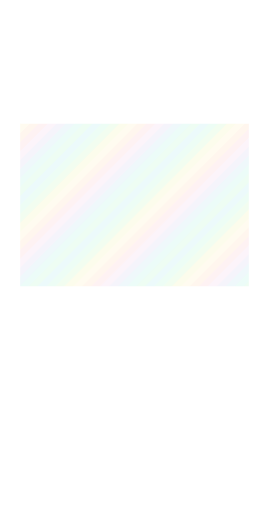
t = 0.00 s
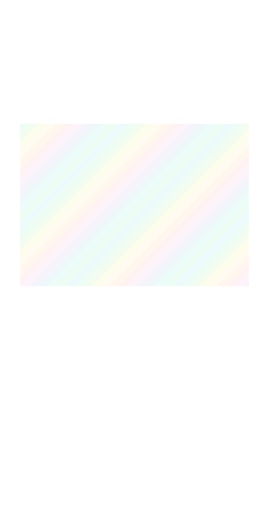
t = 3.00 s
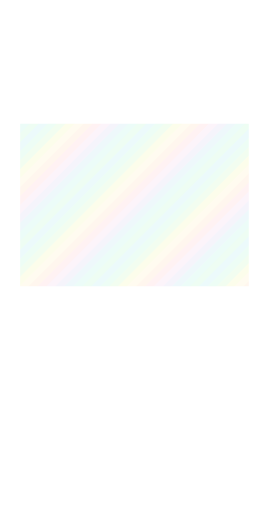
t = 6.00 s
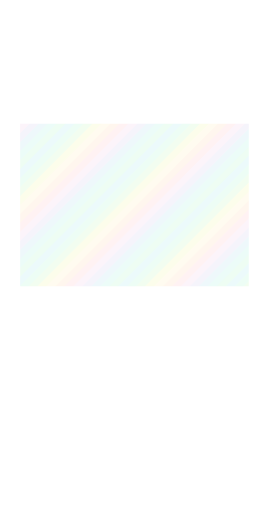
t = 9.00 s

The animated SVG that drew these frames (rendered in a browser with its animation timeline set to each time). Animation: 1 SMIL element (animateTransform=1); frames cover the first 9.00 s, repeats indefinitely.

<svg xmlns="http://www.w3.org/2000/svg" width="1440" height="2736" viewBox="0 0 240 456" shape-rendering="crispEdges"><title>yellow foil art</title><defs><clipPath id="art-clip"><rect x="18" y="110" width="204" height="145" fill="#fff"/></clipPath><clipPath id="body-clip"><path d="M18 18h204v412h-204zM18 110h204v145h-204z" fill-rule="evenodd" clip-rule="evenodd"/></clipPath><clipPath id="trim-clip"><rect x="20" y="10" width="200" height="3" fill="#fff"/><rect x="10" y="20" width="3" height="402" fill="#fff"/><rect x="227" y="20" width="3" height="402" fill="#fff"/><rect x="20" y="433" width="67" height="3" fill="#fff"/><rect x="154" y="433" width="66" height="3" fill="#fff"/><rect x="16" y="18" width="2" height="412" fill="#fff"/><rect x="222" y="18" width="2" height="412" fill="#fff"/><rect x="18" y="16" width="204" height="2" fill="#fff"/><rect x="18" y="429" width="204" height="2" fill="#fff"/><rect x="1" y="1" width="238" height="1" fill="#fff"/><rect x="1" y="454" width="238" height="1" fill="#fff"/><rect x="1" y="2" width="1" height="452" fill="#fff"/><rect x="238" y="2" width="1" height="452" fill="#fff"/><rect x="18" y="60" width="204" height="1" fill="#fff"/><rect x="18" y="109" width="204" height="1" fill="#fff"/><rect x="18" y="256" width="204" height="1" fill="#fff"/><rect x="18" y="280" width="204" height="1" fill="#fff"/><rect x="18" y="320" width="204" height="1" fill="#fff"/><rect x="18" y="398" width="204" height="1" fill="#fff"/></clipPath><clipPath id="outer-clip"><rect x="0" y="0" width="240" height="7" fill="#fff"/><rect x="0" y="7" width="7" height="449" fill="#fff"/><rect x="233" y="7" width="7" height="449" fill="#fff"/><rect x="7" y="449" width="226" height="7" fill="#fff"/></clipPath><pattern id="foil-palette" width="96" height="96" patternUnits="userSpaceOnUse"><polygon points="-96,0 -100,4 -104,8 -108,12 -112,16 -116,20 -120,24 -124,28 -128,32 -132,36 -136,40 -140,44 -144,48 -148,52 -152,56 -156,60 -160,64 -164,68 -168,72 -172,76 -176,80 -180,84 -184,88 -188,92 -192,96 -196,100 -188,100 -184,96 -180,92 -176,88 -172,84 -168,80 -164,76 -160,72 -156,68 -152,64 -148,60 -144,56 -140,52 -136,48 -132,44 -128,40 -124,36 -120,32 -116,28 -112,24 -108,20 -104,16 -100,12 -96,8 -92,4 -88,0" fill="#8be0e4"/><polygon points="-88,0 -92,4 -96,8 -100,12 -104,16 -108,20 -112,24 -116,28 -120,32 -124,36 -128,40 -132,44 -136,48 -140,52 -144,56 -148,60 -152,64 -156,68 -160,72 -164,76 -168,80 -172,84 -176,88 -180,92 -184,96 -188,100 -180,100 -176,96 -172,92 -168,88 -164,84 -160,80 -156,76 -152,72 -148,68 -144,64 -140,60 -136,56 -132,52 -128,48 -124,44 -120,40 -116,36 -112,32 -108,28 -104,24 -100,20 -96,16 -92,12 -88,8 -84,4 -80,0" fill="#8ff0c3"/><polygon points="-80,0 -84,4 -88,8 -92,12 -96,16 -100,20 -104,24 -108,28 -112,32 -116,36 -120,40 -124,44 -128,48 -132,52 -136,56 -140,60 -144,64 -148,68 -152,72 -156,76 -160,80 -164,84 -168,88 -172,92 -176,96 -180,100 -172,100 -168,96 -164,92 -160,88 -156,84 -152,80 -148,76 -144,72 -140,68 -136,64 -132,60 -128,56 -124,52 -120,48 -116,44 -112,40 -108,36 -104,32 -100,28 -96,24 -92,20 -88,16 -84,12 -80,8 -76,4 -72,0" fill="#aff0a3"/><polygon points="-72,0 -76,4 -80,8 -84,12 -88,16 -92,20 -96,24 -100,28 -104,32 -108,36 -112,40 -116,44 -120,48 -124,52 -128,56 -132,60 -136,64 -140,68 -144,72 -148,76 -152,80 -156,84 -160,88 -164,92 -168,96 -172,100 -164,100 -160,96 -156,92 -152,88 -148,84 -144,80 -140,76 -136,72 -132,68 -128,64 -124,60 -120,56 -116,52 -112,48 -108,44 -104,40 -100,36 -96,32 -92,28 -88,24 -84,20 -80,16 -76,12 -72,8 -68,4 -64,0" fill="#edee86"/><polygon points="-64,0 -68,4 -72,8 -76,12 -80,16 -84,20 -88,24 -92,28 -96,32 -100,36 -104,40 -108,44 -112,48 -116,52 -120,56 -124,60 -128,64 -132,68 -136,72 -140,76 -144,80 -148,84 -152,88 -156,92 -160,96 -164,100 -156,100 -152,96 -148,92 -144,88 -140,84 -136,80 -132,76 -128,72 -124,68 -120,64 -116,60 -112,56 -108,52 -104,48 -100,44 -96,40 -92,36 -88,32 -84,28 -80,24 -76,20 -72,16 -68,12 -64,8 -60,4 -56,0" fill="#ffe7a0"/><polygon points="-56,0 -60,4 -64,8 -68,12 -72,16 -76,20 -80,24 -84,28 -88,32 -92,36 -96,40 -100,44 -104,48 -108,52 -112,56 -116,60 -120,64 -124,68 -128,72 -132,76 -136,80 -140,84 -144,88 -148,92 -152,96 -156,100 -148,100 -144,96 -140,92 -136,88 -132,84 -128,80 -124,76 -120,72 -116,68 -112,64 -108,60 -104,56 -100,52 -96,48 -92,44 -88,40 -84,36 -80,32 -76,28 -72,24 -68,20 -64,16 -60,12 -56,8 -52,4 -48,0" fill="#ffc694"/><polygon points="-48,0 -52,4 -56,8 -60,12 -64,16 -68,20 -72,24 -76,28 -80,32 -84,36 -88,40 -92,44 -96,48 -100,52 -104,56 -108,60 -112,64 -116,68 -120,72 -124,76 -128,80 -132,84 -136,88 -140,92 -144,96 -148,100 -140,100 -136,96 -132,92 -128,88 -124,84 -120,80 -116,76 -112,72 -108,68 -104,64 -100,60 -96,56 -92,52 -88,48 -84,44 -80,40 -76,36 -72,32 -68,28 -64,24 -60,20 -56,16 -52,12 -48,8 -44,4 -40,0" fill="#fbafb4"/><polygon points="-40,0 -44,4 -48,8 -52,12 -56,16 -60,20 -64,24 -68,28 -72,32 -76,36 -80,40 -84,44 -88,48 -92,52 -96,56 -100,60 -104,64 -108,68 -112,72 -116,76 -120,80 -124,84 -128,88 -132,92 -136,96 -140,100 -132,100 -128,96 -124,92 -120,88 -116,84 -112,80 -108,76 -104,72 -100,68 -96,64 -92,60 -88,56 -84,52 -80,48 -76,44 -72,40 -68,36 -64,32 -60,28 -56,24 -52,20 -48,16 -44,12 -40,8 -36,4 -32,0" fill="#ebb9e1"/><polygon points="-32,0 -36,4 -40,8 -44,12 -48,16 -52,20 -56,24 -60,28 -64,32 -68,36 -72,40 -76,44 -80,48 -84,52 -88,56 -92,60 -96,64 -100,68 -104,72 -108,76 -112,80 -116,84 -120,88 -124,92 -128,96 -132,100 -124,100 -120,96 -116,92 -112,88 -108,84 -104,80 -100,76 -96,72 -92,68 -88,64 -84,60 -80,56 -76,52 -72,48 -68,44 -64,40 -60,36 -56,32 -52,28 -48,24 -44,20 -40,16 -36,12 -32,8 -28,4 -24,0" fill="#c2bce4"/><polygon points="-24,0 -28,4 -32,8 -36,12 -40,16 -44,20 -48,24 -52,28 -56,32 -60,36 -64,40 -68,44 -72,48 -76,52 -80,56 -84,60 -88,64 -92,68 -96,72 -100,76 -104,80 -108,84 -112,88 -116,92 -120,96 -124,100 -116,100 -112,96 -108,92 -104,88 -100,84 -96,80 -92,76 -88,72 -84,68 -80,64 -76,60 -72,56 -68,52 -64,48 -60,44 -56,40 -52,36 -48,32 -44,28 -40,24 -36,20 -32,16 -28,12 -24,8 -20,4 -16,0" fill="#98d3e4"/><polygon points="-16,0 -20,4 -24,8 -28,12 -32,16 -36,20 -40,24 -44,28 -48,32 -52,36 -56,40 -60,44 -64,48 -68,52 -72,56 -76,60 -80,64 -84,68 -88,72 -92,76 -96,80 -100,84 -104,88 -108,92 -112,96 -116,100 -108,100 -104,96 -100,92 -96,88 -92,84 -88,80 -84,76 -80,72 -76,68 -72,64 -68,60 -64,56 -60,52 -56,48 -52,44 -48,40 -44,36 -40,32 -36,28 -32,24 -28,20 -24,16 -20,12 -16,8 -12,4 -8,0" fill="#8bebd3"/><polygon points="-8,0 -12,4 -16,8 -20,12 -24,16 -28,20 -32,24 -36,28 -40,32 -44,36 -48,40 -52,44 -56,48 -60,52 -64,56 -68,60 -72,64 -76,68 -80,72 -84,76 -88,80 -92,84 -96,88 -100,92 -104,96 -108,100 -100,100 -96,96 -92,92 -88,88 -84,84 -80,80 -76,76 -72,72 -68,68 -64,64 -60,60 -56,56 -52,52 -48,48 -44,44 -40,40 -36,36 -32,32 -28,28 -24,24 -20,20 -16,16 -12,12 -8,8 -4,4 0,0" fill="#93f0b3"/><polygon points="0,0 -4,4 -8,8 -12,12 -16,16 -20,20 -24,24 -28,28 -32,32 -36,36 -40,40 -44,44 -48,48 -52,52 -56,56 -60,60 -64,64 -68,68 -72,72 -76,76 -80,80 -84,84 -88,88 -92,92 -96,96 -100,100 -92,100 -88,96 -84,92 -80,88 -76,84 -72,80 -68,76 -64,72 -60,68 -56,64 -52,60 -48,56 -44,52 -40,48 -36,44 -32,40 -28,36 -24,32 -20,28 -16,24 -12,20 -8,16 -4,12 0,8 4,4 8,0" fill="#8be0e4"/><polygon points="8,0 4,4 0,8 -4,12 -8,16 -12,20 -16,24 -20,28 -24,32 -28,36 -32,40 -36,44 -40,48 -44,52 -48,56 -52,60 -56,64 -60,68 -64,72 -68,76 -72,80 -76,84 -80,88 -84,92 -88,96 -92,100 -84,100 -80,96 -76,92 -72,88 -68,84 -64,80 -60,76 -56,72 -52,68 -48,64 -44,60 -40,56 -36,52 -32,48 -28,44 -24,40 -20,36 -16,32 -12,28 -8,24 -4,20 0,16 4,12 8,8 12,4 16,0" fill="#8ff0c3"/><polygon points="16,0 12,4 8,8 4,12 0,16 -4,20 -8,24 -12,28 -16,32 -20,36 -24,40 -28,44 -32,48 -36,52 -40,56 -44,60 -48,64 -52,68 -56,72 -60,76 -64,80 -68,84 -72,88 -76,92 -80,96 -84,100 -76,100 -72,96 -68,92 -64,88 -60,84 -56,80 -52,76 -48,72 -44,68 -40,64 -36,60 -32,56 -28,52 -24,48 -20,44 -16,40 -12,36 -8,32 -4,28 0,24 4,20 8,16 12,12 16,8 20,4 24,0" fill="#aff0a3"/><polygon points="24,0 20,4 16,8 12,12 8,16 4,20 0,24 -4,28 -8,32 -12,36 -16,40 -20,44 -24,48 -28,52 -32,56 -36,60 -40,64 -44,68 -48,72 -52,76 -56,80 -60,84 -64,88 -68,92 -72,96 -76,100 -68,100 -64,96 -60,92 -56,88 -52,84 -48,80 -44,76 -40,72 -36,68 -32,64 -28,60 -24,56 -20,52 -16,48 -12,44 -8,40 -4,36 0,32 4,28 8,24 12,20 16,16 20,12 24,8 28,4 32,0" fill="#edee86"/><polygon points="32,0 28,4 24,8 20,12 16,16 12,20 8,24 4,28 0,32 -4,36 -8,40 -12,44 -16,48 -20,52 -24,56 -28,60 -32,64 -36,68 -40,72 -44,76 -48,80 -52,84 -56,88 -60,92 -64,96 -68,100 -60,100 -56,96 -52,92 -48,88 -44,84 -40,80 -36,76 -32,72 -28,68 -24,64 -20,60 -16,56 -12,52 -8,48 -4,44 0,40 4,36 8,32 12,28 16,24 20,20 24,16 28,12 32,8 36,4 40,0" fill="#ffe7a0"/><polygon points="40,0 36,4 32,8 28,12 24,16 20,20 16,24 12,28 8,32 4,36 0,40 -4,44 -8,48 -12,52 -16,56 -20,60 -24,64 -28,68 -32,72 -36,76 -40,80 -44,84 -48,88 -52,92 -56,96 -60,100 -52,100 -48,96 -44,92 -40,88 -36,84 -32,80 -28,76 -24,72 -20,68 -16,64 -12,60 -8,56 -4,52 0,48 4,44 8,40 12,36 16,32 20,28 24,24 28,20 32,16 36,12 40,8 44,4 48,0" fill="#ffc694"/><polygon points="48,0 44,4 40,8 36,12 32,16 28,20 24,24 20,28 16,32 12,36 8,40 4,44 0,48 -4,52 -8,56 -12,60 -16,64 -20,68 -24,72 -28,76 -32,80 -36,84 -40,88 -44,92 -48,96 -52,100 -44,100 -40,96 -36,92 -32,88 -28,84 -24,80 -20,76 -16,72 -12,68 -8,64 -4,60 0,56 4,52 8,48 12,44 16,40 20,36 24,32 28,28 32,24 36,20 40,16 44,12 48,8 52,4 56,0" fill="#fbafb4"/><polygon points="56,0 52,4 48,8 44,12 40,16 36,20 32,24 28,28 24,32 20,36 16,40 12,44 8,48 4,52 0,56 -4,60 -8,64 -12,68 -16,72 -20,76 -24,80 -28,84 -32,88 -36,92 -40,96 -44,100 -36,100 -32,96 -28,92 -24,88 -20,84 -16,80 -12,76 -8,72 -4,68 0,64 4,60 8,56 12,52 16,48 20,44 24,40 28,36 32,32 36,28 40,24 44,20 48,16 52,12 56,8 60,4 64,0" fill="#ebb9e1"/><polygon points="64,0 60,4 56,8 52,12 48,16 44,20 40,24 36,28 32,32 28,36 24,40 20,44 16,48 12,52 8,56 4,60 0,64 -4,68 -8,72 -12,76 -16,80 -20,84 -24,88 -28,92 -32,96 -36,100 -28,100 -24,96 -20,92 -16,88 -12,84 -8,80 -4,76 0,72 4,68 8,64 12,60 16,56 20,52 24,48 28,44 32,40 36,36 40,32 44,28 48,24 52,20 56,16 60,12 64,8 68,4 72,0" fill="#c2bce4"/><polygon points="72,0 68,4 64,8 60,12 56,16 52,20 48,24 44,28 40,32 36,36 32,40 28,44 24,48 20,52 16,56 12,60 8,64 4,68 0,72 -4,76 -8,80 -12,84 -16,88 -20,92 -24,96 -28,100 -20,100 -16,96 -12,92 -8,88 -4,84 0,80 4,76 8,72 12,68 16,64 20,60 24,56 28,52 32,48 36,44 40,40 44,36 48,32 52,28 56,24 60,20 64,16 68,12 72,8 76,4 80,0" fill="#98d3e4"/><polygon points="80,0 76,4 72,8 68,12 64,16 60,20 56,24 52,28 48,32 44,36 40,40 36,44 32,48 28,52 24,56 20,60 16,64 12,68 8,72 4,76 0,80 -4,84 -8,88 -12,92 -16,96 -20,100 -12,100 -8,96 -4,92 0,88 4,84 8,80 12,76 16,72 20,68 24,64 28,60 32,56 36,52 40,48 44,44 48,40 52,36 56,32 60,28 64,24 68,20 72,16 76,12 80,8 84,4 88,0" fill="#8bebd3"/><polygon points="88,0 84,4 80,8 76,12 72,16 68,20 64,24 60,28 56,32 52,36 48,40 44,44 40,48 36,52 32,56 28,60 24,64 20,68 16,72 12,76 8,80 4,84 0,88 -4,92 -8,96 -12,100 -4,100 0,96 4,92 8,88 12,84 16,80 20,76 24,72 28,68 32,64 36,60 40,56 44,52 48,48 52,44 56,40 60,36 64,32 68,28 72,24 76,20 80,16 84,12 88,8 92,4 96,0" fill="#93f0b3"/><polygon points="96,0 92,4 88,8 84,12 80,16 76,20 72,24 68,28 64,32 60,36 56,40 52,44 48,48 44,52 40,56 36,60 32,64 28,68 24,72 20,76 16,80 12,84 8,88 4,92 0,96 -4,100 4,100 8,96 12,92 16,88 20,84 24,80 28,76 32,72 36,68 40,64 44,60 48,56 52,52 56,48 60,44 64,40 68,36 72,32 76,28 80,24 84,20 88,16 92,12 96,8 100,4 104,0" fill="#8be0e4"/><polygon points="104,0 100,4 96,8 92,12 88,16 84,20 80,24 76,28 72,32 68,36 64,40 60,44 56,48 52,52 48,56 44,60 40,64 36,68 32,72 28,76 24,80 20,84 16,88 12,92 8,96 4,100 12,100 16,96 20,92 24,88 28,84 32,80 36,76 40,72 44,68 48,64 52,60 56,56 60,52 64,48 68,44 72,40 76,36 80,32 84,28 88,24 92,20 96,16 100,12 104,8 108,4 112,0" fill="#8ff0c3"/><polygon points="112,0 108,4 104,8 100,12 96,16 92,20 88,24 84,28 80,32 76,36 72,40 68,44 64,48 60,52 56,56 52,60 48,64 44,68 40,72 36,76 32,80 28,84 24,88 20,92 16,96 12,100 20,100 24,96 28,92 32,88 36,84 40,80 44,76 48,72 52,68 56,64 60,60 64,56 68,52 72,48 76,44 80,40 84,36 88,32 92,28 96,24 100,20 104,16 108,12 112,8 116,4 120,0" fill="#aff0a3"/><polygon points="120,0 116,4 112,8 108,12 104,16 100,20 96,24 92,28 88,32 84,36 80,40 76,44 72,48 68,52 64,56 60,60 56,64 52,68 48,72 44,76 40,80 36,84 32,88 28,92 24,96 20,100 28,100 32,96 36,92 40,88 44,84 48,80 52,76 56,72 60,68 64,64 68,60 72,56 76,52 80,48 84,44 88,40 92,36 96,32 100,28 104,24 108,20 112,16 116,12 120,8 124,4 128,0" fill="#edee86"/><polygon points="128,0 124,4 120,8 116,12 112,16 108,20 104,24 100,28 96,32 92,36 88,40 84,44 80,48 76,52 72,56 68,60 64,64 60,68 56,72 52,76 48,80 44,84 40,88 36,92 32,96 28,100 36,100 40,96 44,92 48,88 52,84 56,80 60,76 64,72 68,68 72,64 76,60 80,56 84,52 88,48 92,44 96,40 100,36 104,32 108,28 112,24 116,20 120,16 124,12 128,8 132,4 136,0" fill="#ffe7a0"/><polygon points="136,0 132,4 128,8 124,12 120,16 116,20 112,24 108,28 104,32 100,36 96,40 92,44 88,48 84,52 80,56 76,60 72,64 68,68 64,72 60,76 56,80 52,84 48,88 44,92 40,96 36,100 44,100 48,96 52,92 56,88 60,84 64,80 68,76 72,72 76,68 80,64 84,60 88,56 92,52 96,48 100,44 104,40 108,36 112,32 116,28 120,24 124,20 128,16 132,12 136,8 140,4 144,0" fill="#ffc694"/><polygon points="144,0 140,4 136,8 132,12 128,16 124,20 120,24 116,28 112,32 108,36 104,40 100,44 96,48 92,52 88,56 84,60 80,64 76,68 72,72 68,76 64,80 60,84 56,88 52,92 48,96 44,100 52,100 56,96 60,92 64,88 68,84 72,80 76,76 80,72 84,68 88,64 92,60 96,56 100,52 104,48 108,44 112,40 116,36 120,32 124,28 128,24 132,20 136,16 140,12 144,8 148,4 152,0" fill="#fbafb4"/><polygon points="152,0 148,4 144,8 140,12 136,16 132,20 128,24 124,28 120,32 116,36 112,40 108,44 104,48 100,52 96,56 92,60 88,64 84,68 80,72 76,76 72,80 68,84 64,88 60,92 56,96 52,100 60,100 64,96 68,92 72,88 76,84 80,80 84,76 88,72 92,68 96,64 100,60 104,56 108,52 112,48 116,44 120,40 124,36 128,32 132,28 136,24 140,20 144,16 148,12 152,8 156,4 160,0" fill="#ebb9e1"/><polygon points="160,0 156,4 152,8 148,12 144,16 140,20 136,24 132,28 128,32 124,36 120,40 116,44 112,48 108,52 104,56 100,60 96,64 92,68 88,72 84,76 80,80 76,84 72,88 68,92 64,96 60,100 68,100 72,96 76,92 80,88 84,84 88,80 92,76 96,72 100,68 104,64 108,60 112,56 116,52 120,48 124,44 128,40 132,36 136,32 140,28 144,24 148,20 152,16 156,12 160,8 164,4 168,0" fill="#c2bce4"/><polygon points="168,0 164,4 160,8 156,12 152,16 148,20 144,24 140,28 136,32 132,36 128,40 124,44 120,48 116,52 112,56 108,60 104,64 100,68 96,72 92,76 88,80 84,84 80,88 76,92 72,96 68,100 76,100 80,96 84,92 88,88 92,84 96,80 100,76 104,72 108,68 112,64 116,60 120,56 124,52 128,48 132,44 136,40 140,36 144,32 148,28 152,24 156,20 160,16 164,12 168,8 172,4 176,0" fill="#98d3e4"/><polygon points="176,0 172,4 168,8 164,12 160,16 156,20 152,24 148,28 144,32 140,36 136,40 132,44 128,48 124,52 120,56 116,60 112,64 108,68 104,72 100,76 96,80 92,84 88,88 84,92 80,96 76,100 84,100 88,96 92,92 96,88 100,84 104,80 108,76 112,72 116,68 120,64 124,60 128,56 132,52 136,48 140,44 144,40 148,36 152,32 156,28 160,24 164,20 168,16 172,12 176,8 180,4 184,0" fill="#8bebd3"/><polygon points="184,0 180,4 176,8 172,12 168,16 164,20 160,24 156,28 152,32 148,36 144,40 140,44 136,48 132,52 128,56 124,60 120,64 116,68 112,72 108,76 104,80 100,84 96,88 92,92 88,96 84,100 92,100 96,96 100,92 104,88 108,84 112,80 116,76 120,72 124,68 128,64 132,60 136,56 140,52 144,48 148,44 152,40 156,36 160,32 164,28 168,24 172,20 176,16 180,12 184,8 188,4 192,0" fill="#93f0b3"/><polygon points="192,0 188,4 184,8 180,12 176,16 172,20 168,24 164,28 160,32 156,36 152,40 148,44 144,48 140,52 136,56 132,60 128,64 124,68 120,72 116,76 112,80 108,84 104,88 100,92 96,96 92,100 100,100 104,96 108,92 112,88 116,84 120,80 124,76 128,72 132,68 136,64 140,60 144,56 148,52 152,48 156,44 160,40 164,36 168,32 172,28 176,24 180,20 184,16 188,12 192,8 196,4 200,0" fill="#8be0e4"/></pattern></defs><g clip-path="url(#art-clip)" opacity="0.16"><g data-foil-shift="1"><animateTransform attributeName="transform" type="translate" values="0 0;96 0" dur="12s" repeatCount="indefinite"/><rect x="-240" y="-240" width="720" height="936" fill="url(#foil-palette)"/></g></g></svg>
